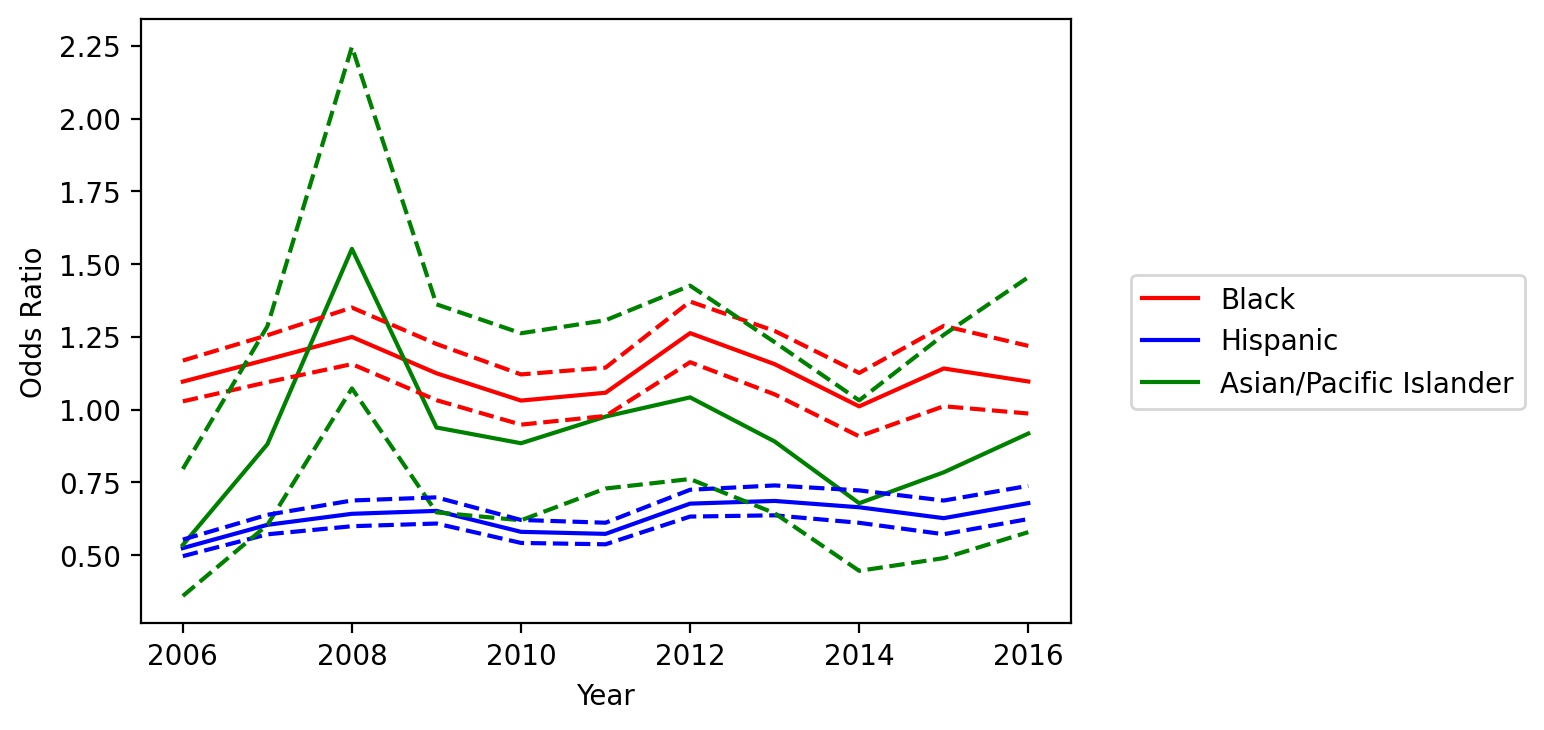

Values plotted in this chart, from the file beside it:
variable, coef_2006, odds_ratio_2006, OR_lower_CI_2006, OR_upper_CI_2006, pvalue_2006, coef_2007, odds_ratio_2007, OR_lower_CI_2007, OR_upper_CI_2007, pvalue_2007, coef_2008, odds_ratio_2008, OR_lower_CI_2008, OR_upper_CI_2008, pvalue_2008, coef_2009, odds_ratio_2009, OR_lower_CI_2009, OR_upper_CI_2009, pvalue_2009, coef_2010, odds_ratio_2010, OR_lower_CI_2010
subject_race_black, 0.09173, 1.096, 1.028, 1.168, 0.0049, 0.1587, 1.172, 1.094, 1.255, 6.054037169208646e-06, 0.2228, 1.25, 1.156, 1.35, 1.8561731779070694e-08, 0.1176, 1.125, 1.032, 1.225, 0.007194, 0.03045, 1.031, 0.9482
subject_race_hispanic, -0.6461, 0.5241, 0.4964, 0.5533, 2.3622111895366273e-120, -0.5042, 0.604, 0.5714, 0.6385, 7.348793698479855e-71, -0.4433, 0.6419, 0.5992, 0.6876, 1.4261363360807446e-36, -0.4278, 0.6519, 0.6085, 0.6985, 5.0227915750608965e-34, -0.5448, 0.5799, 0.5418
subject_race_asian/pacific islander, -0.6256, 0.5349, 0.3595, 0.7959, 0.00203, -0.1267, 0.881, 0.6035, 1.286, 0.5116, 0.4397, 1.552, 1.073, 2.246, 0.01966, -0.06346, 0.9385, 0.6468, 1.362, 0.7382, -0.1229, 0.8843, 0.6196
county_type_Non core, 0.1689, 1.184, 1.121, 1.251, 1.6197590968258618e-09, 0.0988, 1.104, 1.041, 1.171, 0.0009676, 0.05181, 1.053, 0.9859, 1.125, 0.124, -0.04154, 0.9593, 0.8863, 1.038, 0.3036, -0.01084, 0.9892, 0.9139
county_type_Micropolitan, 0.05706, 1.059, 0.9986, 1.122, 0.05581, 0.01015, 1.01, 0.9501, 1.074, 0.7457, 0.02564, 1.026, 0.9574, 1.099, 0.4674, 0.05377, 1.055, 0.9729, 1.145, 0.1948, 0.06775, 1.07, 0.9897
subject_sex_female, 0.05548, 1.057, 0.9958, 1.122, 0.06845, 0.01638, 1.017, 0.9556, 1.081, 0.6033, -0.005629, 0.9944, 0.926, 1.068, 0.8769, 0.09218, 1.097, 1.012, 1.188, 0.02401, 0.05274, 1.054, 0.9751
const, -2.243, 0.1062, 0.09619, 0.1172, 0.0, -2.208, 0.1099, 0.09864, 0.1224, 0.0, -2.677, 0.06875, 0.06059, 0.07801, 0.0, -2.389, 0.09168, 0.08083, 0.104, 3.4119567803899313e-302, -2.439, 0.08724, 0.0766
Speeding Over Limit, -0.08863, 0.9152, 0.8642, 0.9692, 0.002434, -0.1067, 0.8988, 0.847, 0.9537, 0.000421, 0.02475, 1.025, 0.9586, 1.096, 0.4691, 0.02243, 1.023, 0.9467, 1.105, 0.5688, -0.02704, 0.9733, 0.9014
Speeding-10% or More Above Posted Speed, -0.001385, 0.9986, 0.917, 1.087, 0.9746, -0.016, 0.9841, 0.8974, 1.079, 0.7339, 0.0002459, 1, 0.8927, 1.121, 0.9966, 0.1019, 1.107, 0.9798, 1.251, 0.1026, 0.007575, 1.008, 0.8817
No/Improper License Plate Lamp, -0.05419, 0.9473, 0.8767, 1.023, 0.1699, -0.05407, 0.9474, 0.8705, 1.031, 0.2103, 0.04406, 1.045, 0.9506, 1.149, 0.3617, 0.06025, 1.062, 0.9572, 1.179, 0.2563, 0.0214, 1.022, 0.9232
Ride, Not Secured By Safety Belt-Driver …, -0.11, 0.8958, 0.7004, 1.146, 0.3809, -0.07197, 0.9306, 0.7297, 1.187, 0.5618, -0.1447, 0.8653, 0.625, 1.198, 0.3832, 0.0993, 1.104, 0.7585, 1.608, 0.6045, 0.06384, 1.066, 0.7024
Operate Motor Vehicle Without License Pl…, -0.3314, 0.7179, 0.5908, 0.8724, 0.0008613, -0.1779, 0.837, 0.6838, 1.025, 0.08457, 0.04502, 1.046, 0.8277, 1.322, 0.7063, 0.01289, 1.013, 0.7744, 1.325, 0.9251, -0.01719, 0.983, 0.7369
No/Non-Compliant Head Lamps, -0.2537, 0.776, 0.6712, 0.897, 0.0006053, -0.1302, 0.8779, 0.7571, 1.018, 0.08483, 0.00527, 1.005, 0.8504, 1.188, 0.9508, 0.1527, 1.165, 0.967, 1.403, 0.108, 0.2013, 1.223, 1.027
Improperly Placed Or Obstructed License …, 0.04991, 1.051, 0.8886, 1.243, 0.5604, 0.09011, 1.094, 0.9156, 1.308, 0.3217, -0.09156, 0.9125, 0.7179, 1.16, 0.4545, 0.002597, 1.003, 0.761, 1.321, 0.9853, -0.144, 0.8659, 0.6759
Display Expired License Plates/Registrat…, -0.3768, 0.6861, 0.5972, 0.7882, 1.0192712576208211e-07, -0.3381, 0.7131, 0.6117, 0.8314, 1.575522698603034e-05, -0.284, 0.7528, 0.634, 0.8939, 0.001198, -0.3264, 0.7215, 0.5982, 0.8702, 0.0006399, -0.3405, 0.7114, 0.5896
No/Improper Mud Flap, -0.1673, 0.8459, 0.5792, 1.235, 0.3866, -0.3285, 0.72, 0.4883, 1.062, 0.09735, -0.997, 0.369, 0.1946, 0.6997, 0.002261, -0.4255, 0.6535, 0.3792, 1.126, 0.1256, -0.6882, 0.5025, 0.2787
No/Improper Tail Lamp - not Motorcycle, -0.1256, 0.882, 0.7539, 1.032, 0.1167, -0.2166, 0.8052, 0.6758, 0.9595, 0.01542, 0.1049, 1.111, 0.9107, 1.354, 0.3002, -0.03845, 0.9623, 0.7619, 1.215, 0.7469, -0.236, 0.7898, 0.6181
Following Too Closely, 0.1444, 1.155, 0.9528, 1.401, 0.142, -0.1909, 0.8262, 0.673, 1.014, 0.06803, 0.1819, 1.199, 0.9536, 1.509, 0.1202, 0.161, 1.175, 0.9369, 1.473, 0.1631, 0.2155, 1.241, 1.006
Drive On Improved Shoulder When Prohibit…, -0.2329, 0.7922, 0.699, 0.8979, 0.0002656, -0.1679, 0.8454, 0.7394, 0.9667, 0.01406, -0.3254, 0.7222, 0.6185, 0.8433, 3.8916300071137634e-05, -0.1022, 0.9029, 0.7652, 1.065, 0.2258, -0.2066, 0.8133, 0.6865
Fail To Signal Lane Change, -0.09435, 0.91, 0.7738, 1.07, 0.2541, -0.2216, 0.8012, 0.6791, 0.9453, 0.008627, 0.009274, 1.009, 0.8381, 1.215, 0.9221, -0.05386, 0.9476, 0.7691, 1.167, 0.6129, -0.1609, 0.8514, 0.6919
Disregard Stop Sign, -0.3166, 0.7286, 0.6026, 0.8809, 0.001077, -0.3688, 0.6916, 0.5687, 0.841, 0.0002194, -0.3328, 0.7169, 0.5642, 0.911, 0.006472, -0.3833, 0.6816, 0.5011, 0.9271, 0.01459, -0.4036, 0.6679, 0.4873
Fail To Drive In Single Lane, -0.4137, 0.6612, 0.5892, 0.742, 1.986233554515891e-12, -0.4025, 0.6686, 0.5901, 0.7575, 2.634681946183158e-10, -0.38, 0.6839, 0.5847, 0.7999, 2.0255455159994e-06, -0.4589, 0.632, 0.5164, 0.7734, 8.455716567171083e-06, -0.505, 0.6035, 0.4858
Ride, Not Secured By Safety Belt-Passeng…, 0.4292, 1.536, 0.9207, 2.563, 0.1003, 1.429, 4.176, 2.272, 7.675, 4.1618371999823e-06, 0.6434, 1.903, 0.9135, 3.964, 0.08574, 1.08, 2.944, 1.34, 6.467, 0.007153, 0.8725, 2.393, 1.169
Fail to Move Over or Slow Down for Certa…, -0.02938, 0.971, 0.6968, 1.353, 0.8622, -0.4364, 0.6464, 0.4343, 0.9619, 0.03143, -0.09874, 0.906, 0.5896, 1.392, 0.6523, 0.0742, 1.077, 0.6317, 1.836, 0.7852, 0.08494, 1.089, 0.6949
Inoperable/Obscured Stop Lamp(s), 0.04555, 1.047, 0.8259, 1.326, 0.7063, -0.1771, 0.8377, 0.6645, 1.056, 0.1338, -0.3744, 0.6877, 0.5186, 0.912, 0.009327, -0.1615, 0.8508, 0.6293, 1.15, 0.2937, 0.08191, 1.085, 0.8307
Use Of Vision Reducing Matter On Windows…, -0.07701, 0.9259, 0.5801, 1.478, 0.7468, -0.3949, 0.6737, 0.3972, 1.143, 0.143, -0.1622, 0.8502, 0.4528, 1.596, 0.6138, 0.2433, 1.275, 0.6719, 2.421, 0.4569, 0.1531, 1.165, 0.6271
Unsafe Speed, -1.206, 0.2994, 0.2344, 0.3824, 4.642389557040367e-22, -1.137, 0.3209, 0.2575, 0.3999, 4.389478963362522e-24, -1.345, 0.2604, 0.1995, 0.34, 4.709472751224937e-23, -1.119, 0.3266, 0.2263, 0.4714, 2.253564731606679e-09, -1.356, 0.2577, 0.1768
Fail To Control Speed, -1.971, 0.1394, 0.07079, 0.2743, 1.1802955335464031e-08, -1.233, 0.2914, 0.1727, 0.4919, 3.914105293424976e-06, -1.057, 0.3476, 0.1982, 0.6096, 0.0002274, -1.5, 0.223, 0.102, 0.488, 0.0001725, -0.6522, 0.5209, 0.275
Drive in Left Lane When Not Passing or W…, 0.1411, 1.152, 0.8838, 1.5, 0.2959, -0.1023, 0.9028, 0.6591, 1.237, 0.5241, -0.0924, 0.9117, 0.6454, 1.288, 0.6002, 0.3968, 1.487, 1.112, 1.988, 0.007396, 0.08344, 1.087, 0.8405
others, 1.806, 6.087, 5.569, 6.654, 0.0, 1.738, 5.684, 5.152, 6.27, 1.4331116535252475e-263, 2.041, 7.698, 6.863, 8.634, 3.12438816255053e-266, 1.925, 6.858, 6.15, 7.647, 5.372367553019288e-263, 2.175, 8.804, 7.853
